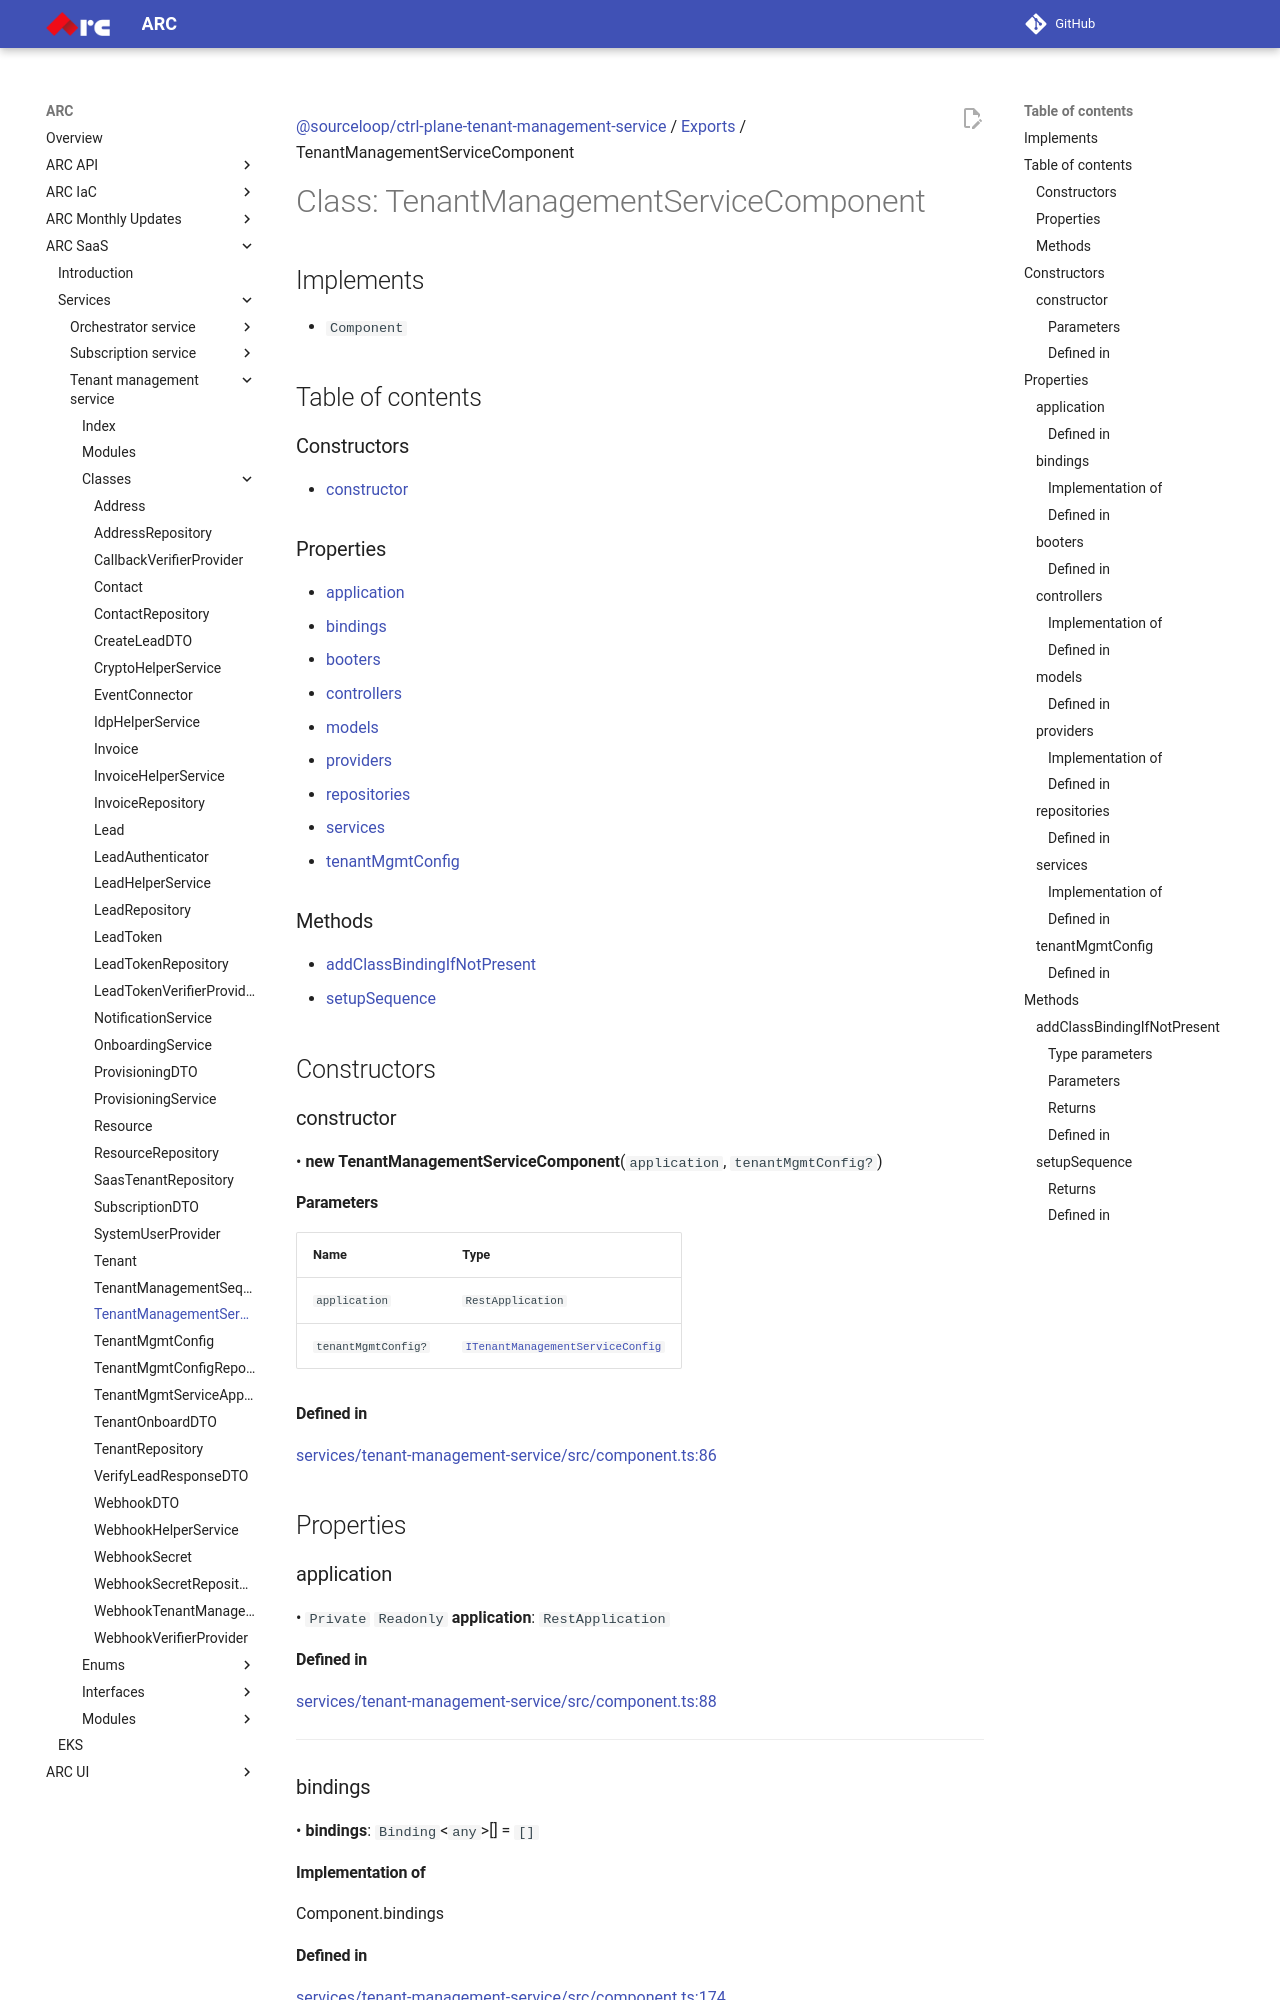

repository: sourcefuse/arc-docs · page: arc-saas-docs/services/tenant-management-service/classes/TenantManagementServiceComponent/index.html · generator: mkdocs

[@sourceloop/ctrl-plane-tenant-management-service](../README.md) / [Exports](../modules.md) / TenantManagementServiceComponent

# Class: TenantManagementServiceComponent

## Implements

- `Component`

## Table of contents

### Constructors

- [constructor](TenantManagementServiceComponent.md#constructor)

### Properties

- [application](TenantManagementServiceComponent.md#application)
- [bindings](TenantManagementServiceComponent.md#bindings)
- [booters](TenantManagementServiceComponent.md#booters)
- [controllers](TenantManagementServiceComponent.md#controllers)
- [models](TenantManagementServiceComponent.md#models)
- [providers](TenantManagementServiceComponent.md#providers)
- [repositories](TenantManagementServiceComponent.md#repositories)
- [services](TenantManagementServiceComponent.md#services)
- [tenantMgmtConfig](TenantManagementServiceComponent.md#tenantmgmtconfig)

### Methods

- [addClassBindingIfNotPresent](TenantManagementServiceComponent.md#addclassbindingifnotpresent)
- [setupSequence](TenantManagementServiceComponent.md#setupsequence)

## Constructors

### constructor

• **new TenantManagementServiceComponent**(`application`, `tenantMgmtConfig?`)

#### Parameters

| Name | Type |
| :------ | :------ |
| `application` | `RestApplication` |
| `tenantMgmtConfig?` | [`ITenantManagementServiceConfig`](../interfaces/ITenantManagementServiceConfig.md) |

#### Defined in

[services/tenant-management-service/src/component.ts:86](https://github.com/sourcefuse/arc-saas/blob/27b4636/services/tenant-management-service/src/component.ts#L86)

## Properties

### application

• `Private` `Readonly` **application**: `RestApplication`

#### Defined in

[services/tenant-management-service/src/component.ts:88](https://github.com/sourcefuse/arc-saas/blob/27b4636/services/tenant-management-service/src/component.ts#L88)

___

### bindings

• **bindings**: `Binding`<`any`\>[] = `[]`

#### Implementation of

Component.bindings
